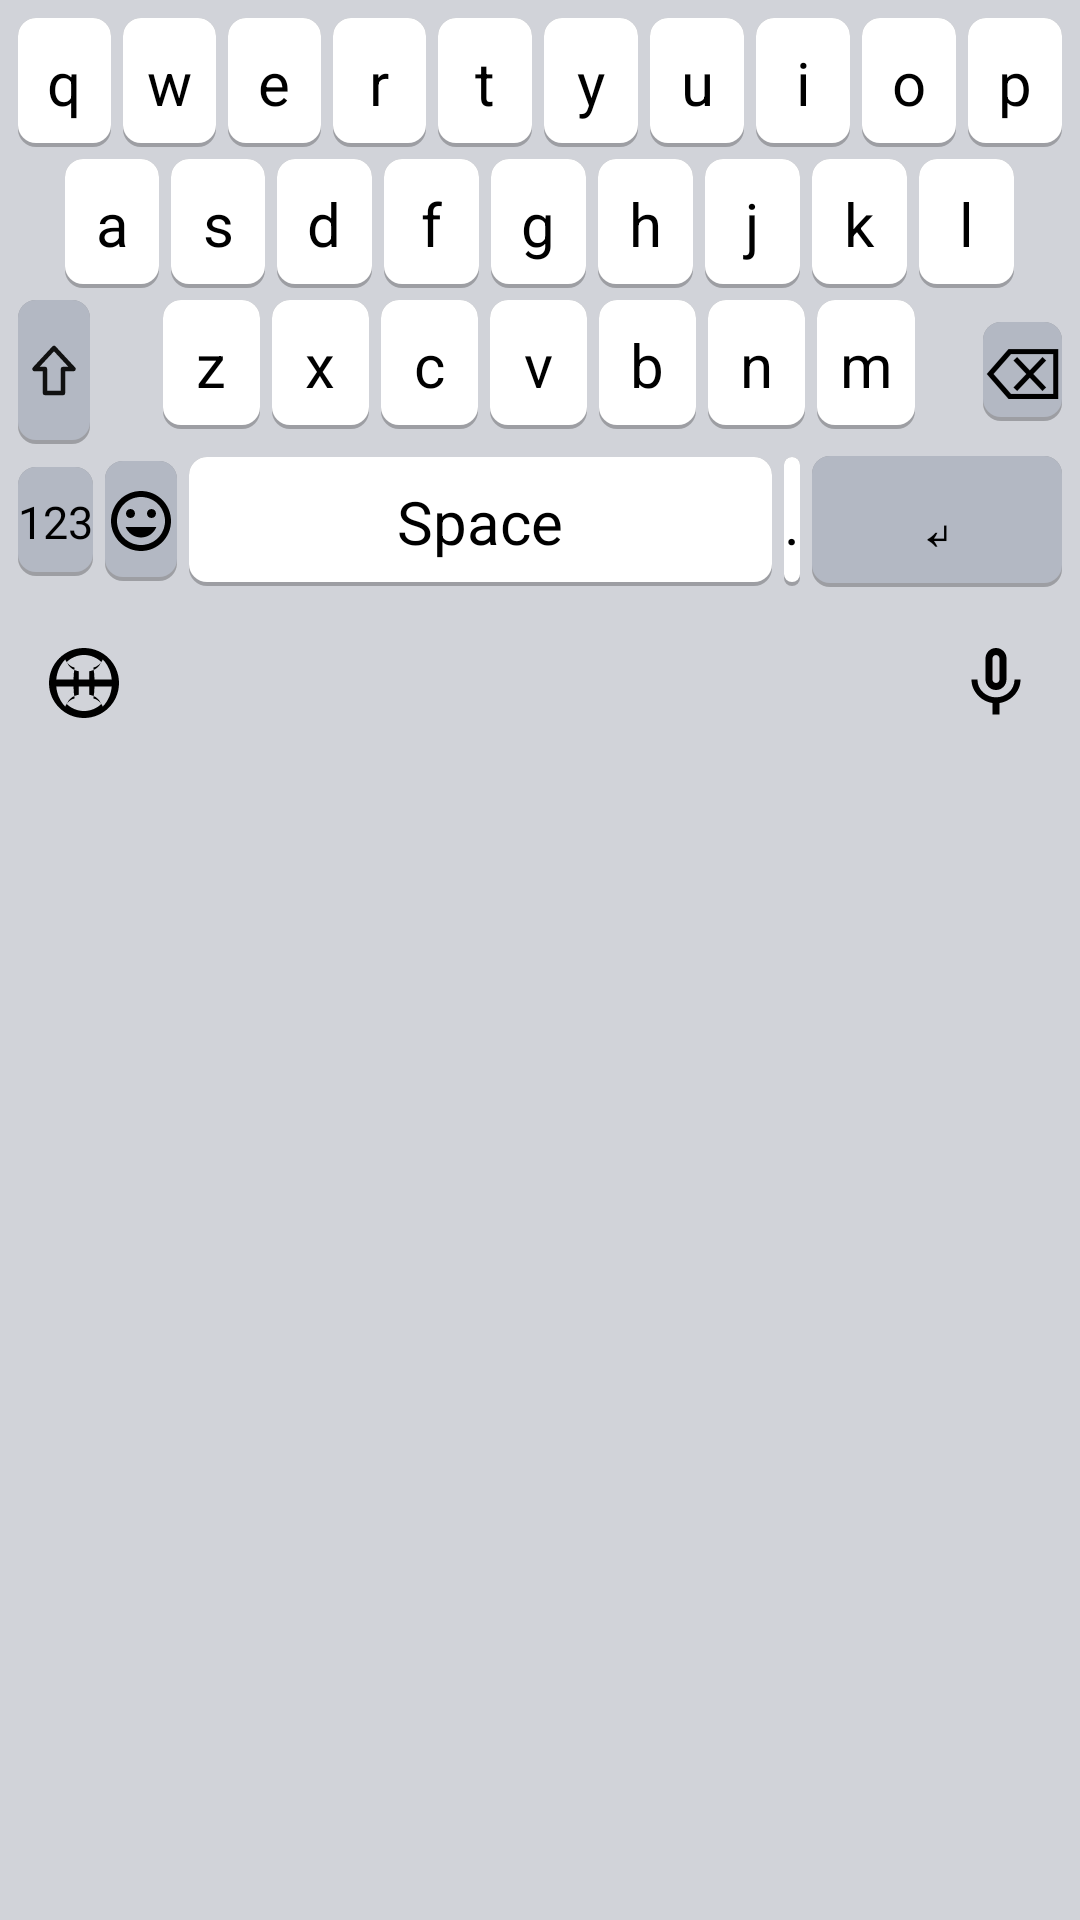

Android layout source for this screen:
<!-- AndroidManifest.xml: application theme Theme.CayIME -->
<!-- res/layout/keyboard_view.xml -->
<?xml version="1.0" encoding="utf-8"?>
<LinearLayout xmlns:android="http://schemas.android.com/apk/res/android"
    android:id="@+id/keyboardRoot"
    android:layout_width="match_parent"
    android:layout_height="wrap_content"
    android:orientation="vertical"
    android:background="@color/kbd_bg"
    android:padding="4dp">

    
    <LinearLayout
        android:layout_width="match_parent"
        android:layout_height="wrap_content"
        android:orientation="horizontal"
        android:weightSum="10"
        android:gravity="center">
        <TextView android:id="@+id/key_q" style="@style/KeyStyle" android:text="q" />
        <TextView android:id="@+id/key_w" style="@style/KeyStyle" android:text="w" />
        <TextView android:id="@+id/key_e" style="@style/KeyStyle" android:text="e" />
        <TextView android:id="@+id/key_r" style="@style/KeyStyle" android:text="r" />
        <TextView android:id="@+id/key_t" style="@style/KeyStyle" android:text="t" />
        <TextView android:id="@+id/key_y" style="@style/KeyStyle" android:text="y" />
        <TextView android:id="@+id/key_u" style="@style/KeyStyle" android:text="u" />
        <TextView android:id="@+id/key_i" style="@style/KeyStyle" android:text="i" />
        <TextView android:id="@+id/key_o" style="@style/KeyStyle" android:text="o" />
        <TextView android:id="@+id/key_p" style="@style/KeyStyle" android:text="p" />
    </LinearLayout>

    
    <LinearLayout
        android:layout_width="match_parent"
        android:layout_height="wrap_content"
        android:orientation="horizontal"
        android:weightSum="10"
        android:gravity="center">
        <Space android:layout_width="0dp" android:layout_height="wrap_content" android:layout_weight="0.5" />
        <TextView android:id="@+id/key_a" style="@style/KeyStyle" android:text="a" />
        <TextView android:id="@+id/key_s" style="@style/KeyStyle" android:text="s" />
        <TextView android:id="@+id/key_d" style="@style/KeyStyle" android:text="d" />
        <TextView android:id="@+id/key_f" style="@style/KeyStyle" android:text="f" />
        <TextView android:id="@+id/key_g" style="@style/KeyStyle" android:text="g" />
        <TextView android:id="@+id/key_h" style="@style/KeyStyle" android:text="h" />
        <TextView android:id="@+id/key_j" style="@style/KeyStyle" android:text="j" />
        <TextView android:id="@+id/key_k" style="@style/KeyStyle" android:text="k" />
        <TextView android:id="@+id/key_l" style="@style/KeyStyle" android:text="l" />
        <Space android:layout_width="0dp" android:layout_height="wrap_content" android:layout_weight="0.5" />
    </LinearLayout>

    
    <FrameLayout
        android:layout_width="match_parent"
        android:layout_height="wrap_content">
        
        <LinearLayout
            android:layout_width="match_parent"
            android:layout_height="wrap_content"
            android:orientation="horizontal"
            android:weightSum="10"
            android:gravity="center">
            
            <Space android:layout_width="0dp" android:layout_height="wrap_content" android:layout_weight="1.5" />
            
            <TextView android:id="@+id/key_z" style="@style/KeyStyle" android:text="z" />
            <TextView android:id="@+id/key_x" style="@style/KeyStyle" android:text="x" />
            <TextView android:id="@+id/key_c" style="@style/KeyStyle" android:text="c" />
            <TextView android:id="@+id/key_v" style="@style/KeyStyle" android:text="v" />
            <TextView android:id="@+id/key_b" style="@style/KeyStyle" android:text="b" />
            <TextView android:id="@+id/key_n" style="@style/KeyStyle" android:text="n" />
            <TextView android:id="@+id/key_m" style="@style/KeyStyle" android:text="m" />
            
            <Space android:layout_width="0dp" android:layout_height="wrap_content" android:layout_weight="1.5" />
        </LinearLayout>

        <ImageView android:id="@+id/key_shift" 
            style="@style/SpecialKeyStyle" 
            android:src="@drawable/ic_shift" 
            android:padding="12dp"
            android:scaleType="fitCenter"
            android:layout_width="wrap_content"
            android:layout_gravity="start|center_vertical" />

        <TextView android:id="@+id/key_delete" 
            style="@style/SpecialKeyStyle" 
            android:text="⌫" 
            android:textSize="24sp"
            android:padding="0dp"
            android:layout_width="wrap_content"
            android:layout_gravity="end|center_vertical" />
    </FrameLayout>

    
    <LinearLayout
        android:layout_width="match_parent"
        android:layout_height="wrap_content"
        android:orientation="horizontal"
        android:gravity="center">
        <TextView android:id="@+id/key_123" style="@style/SpecialKeyStyle" android:text="123" android:textSize="15sp" android:layout_width="wrap_content" android:layout_weight="0" />
        <ImageView android:id="@+id/key_emoji" style="@style/SpecialKeyStyle" android:src="@drawable/ic_emoji" android:layout_width="wrap_content" android:layout_weight="0" />
        <TextView android:id="@+id/key_space" style="@style/KeyStyle" android:text="Space" android:layout_width="0dp" android:layout_weight="3.5" />
        <TextView android:id="@+id/key_web_dot" style="@style/KeyStyle" android:text="." android:layout_width="wrap_content" android:layout_weight="0" />
        <TextView android:id="@+id/key_enter" style="@style/SpecialKeyStyle" android:text="↵" android:layout_width="0dp" android:layout_weight="1.5" />
    </LinearLayout>

    
    <LinearLayout
        android:layout_width="match_parent"
        android:layout_height="wrap_content"
        android:orientation="horizontal"
        android:gravity="bottom"
        android:layout_marginTop="2dp"
        android:paddingBottom="4dp"
        android:paddingTop="4dp">
        <ImageView android:id="@+id/key_globe" android:layout_width="48dp" android:layout_height="48dp" android:padding="10dp" android:src="@drawable/ic_globe" android:background="@null" />
        <Space android:layout_width="0dp" android:layout_height="wrap_content" android:layout_weight="1" />
        <ImageView android:id="@+id/key_mic" android:layout_width="48dp" android:layout_height="48dp" android:padding="10dp" android:src="@drawable/ic_mic" android:background="@null" />
    </LinearLayout>

</LinearLayout>
<!-- resources referenced by this layout -->
<resources>
  <color name="kbd_bg">#D1D3D9</color>
  <!-- drawable ic_shift (drawable) -->
  <vector xmlns:android="http://schemas.android.com/apk/res/android"
      android:width="24dp"
      android:height="24dp"
      android:viewportWidth="24"
      android:viewportHeight="24">
      <path
          android:strokeColor="#111111"
          android:strokeWidth="1.5"
          android:strokeLineJoin="round"
          android:fillColor="#00000000"
          android:pathData="M12 4 L5.5 11 L9 11 L9 19 L15 19 L15 11 L18.5 11 Z" />
  </vector>
  <style name="SpecialKeyStyle" parent="KeyStyle">
          <item name="android:background">@drawable/key_special_bg_selector</item>
      </style>
  <style name="Theme.CayIME" parent="Theme.MaterialComponents.DayNight.DarkActionBar">
          <item name="colorPrimary">@color/purple_500</item>
          <item name="colorPrimaryVariant">@color/purple_700</item>
          <item name="colorOnPrimary">@color/white</item>
      </style>
  <color name="key_text">#000000</color>
  <!-- drawable key_bg_selector (drawable) -->
  <?xml version="1.0" encoding="utf-8"?>
  <selector xmlns:android="http://schemas.android.com/apk/res/android">
      <item android:state_pressed="true" android:drawable="@drawable/key_bg_pressed" />
      <item android:drawable="@drawable/key_bg_normal" />
  </selector>
  <!-- drawable key_special_bg_selector (drawable) -->
  <?xml version="1.0" encoding="utf-8"?>
  <selector xmlns:android="http://schemas.android.com/apk/res/android">
      <item android:state_pressed="true" android:drawable="@drawable/key_special_bg_pressed" />
      <item android:drawable="@drawable/key_special_bg_normal" />
  </selector>
  <color name="purple_500">#FF6200EE</color>
  <color name="purple_700">#FF3700B3</color>
  <color name="white">#FFFFFFFF</color>
  <!-- drawable key_bg_pressed (drawable) -->
  <?xml version="1.0" encoding="utf-8"?>
  <shape xmlns:android="http://schemas.android.com/apk/res/android" android:shape="rectangle">
      <corners android:radius="6dp" />
      <solid android:color="@color/key_bg_pressed" />
      <padding android:left="8dp" android:right="8dp" android:top="12dp" android:bottom="12dp" />
  </shape>
  <!-- drawable key_bg_normal (drawable) -->
  <?xml version="1.0" encoding="utf-8"?>
  <layer-list xmlns:android="http://schemas.android.com/apk/res/android">
      
      <item>
          <shape android:shape="rectangle">
              <corners android:radius="6dp" />
              <solid android:color="@color/key_shadow" />
          </shape>
      </item>
      
      <item android:bottom="1.5dp">
          <shape android:shape="rectangle">
              <corners android:radius="6dp" />
              <solid android:color="@color/key_bg" />
              <padding android:left="8dp" android:right="8dp" android:top="12dp" android:bottom="12dp" />
          </shape>
      </item>
  </layer-list>
  <!-- drawable key_special_bg_pressed (drawable) -->
  <?xml version="1.0" encoding="utf-8"?>
  <shape xmlns:android="http://schemas.android.com/apk/res/android" android:shape="rectangle">
      <corners android:radius="6dp" />
      <solid android:color="@color/key_special_bg_pressed" />
      <padding android:left="8dp" android:right="8dp" android:top="12dp" android:bottom="12dp" />
  </shape>
  <color name="key_bg_pressed">#B3B8C3</color>
  <color name="key_shadow">#40000000</color>
  <color name="key_bg">#FFFFFF</color>
  <color name="key_special_bg_pressed">#FFFFFF</color>
  <color name="key_special_bg">#B3B8C3</color>
</resources>
